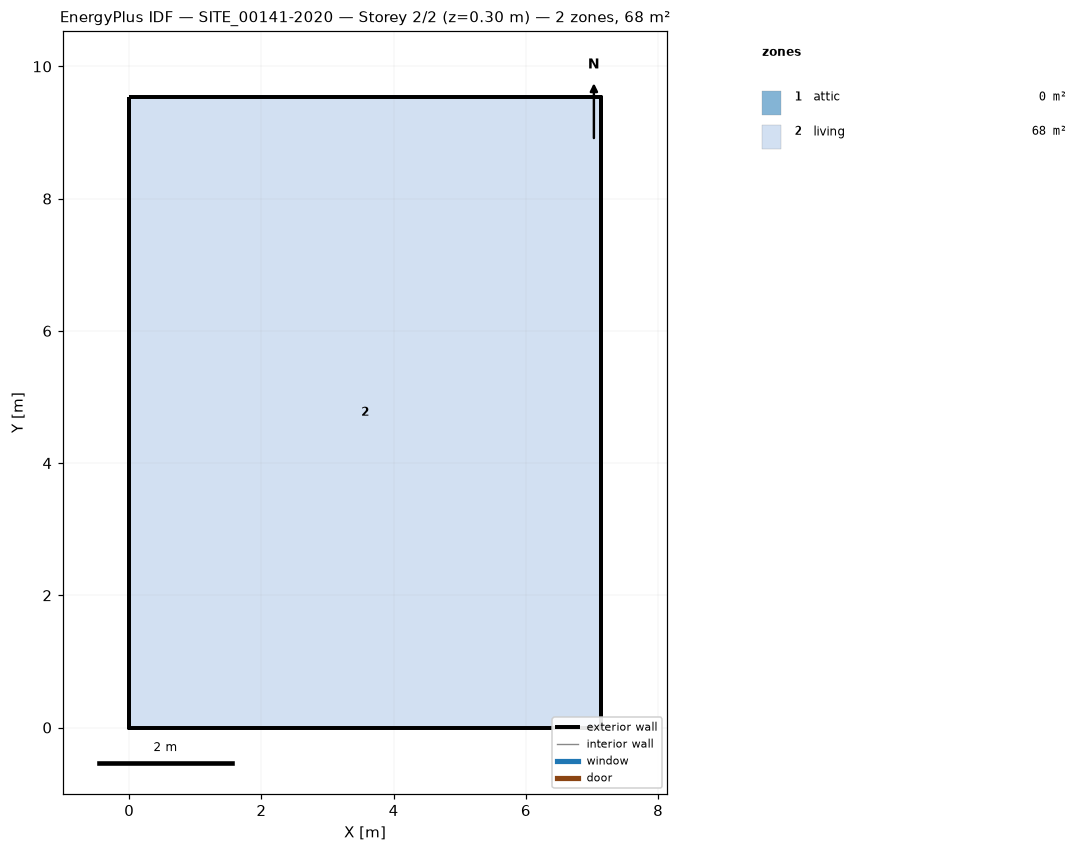
=== STOREY PLAN SPEC (per zone: floor XY polygon, exterior-wall plan segments, windows/doors) ===
zone 1: attic  (0.0 m²)
  exterior wall: (7.14, 0.00) – (7.14, 9.53) – (7.14, 4.77)  [14.3 m]
  exterior wall: (0.00, 9.53) – (0.00, 0.00) – (0.00, 4.77)  [14.3 m]
zone 2: living  (68.0 m²)
  floor: (0.00, 0.00) (0.00, 9.53) (7.14, 9.53) (7.14, 0.00)
  exterior wall: (0.00, 0.00) – (7.14, 0.00)  [7.1 m]
  exterior wall: (7.14, 0.00) – (7.14, 9.53)  [9.5 m]
  exterior wall: (7.14, 9.53) – (0.00, 9.53)  [7.1 m]
  exterior wall: (0.00, 9.53) – (0.00, 0.00)  [9.5 m]

=== DERIVED (storey summary) ===
Building: SITE_00141-2020
Storey: 2 of 2  (floor level z = 0.30 m)
Storey gross floor area: 68.0 m²
Zones on this storey: 2
  - attic: floor 0.0 m²; exterior wall 28.6 m (15.1 m²); WWR 0.0%
  - living: floor 68.0 m²; exterior wall 33.3 m (175.4 m²); WWR 0.0%
Zone adjacency: (none detected)